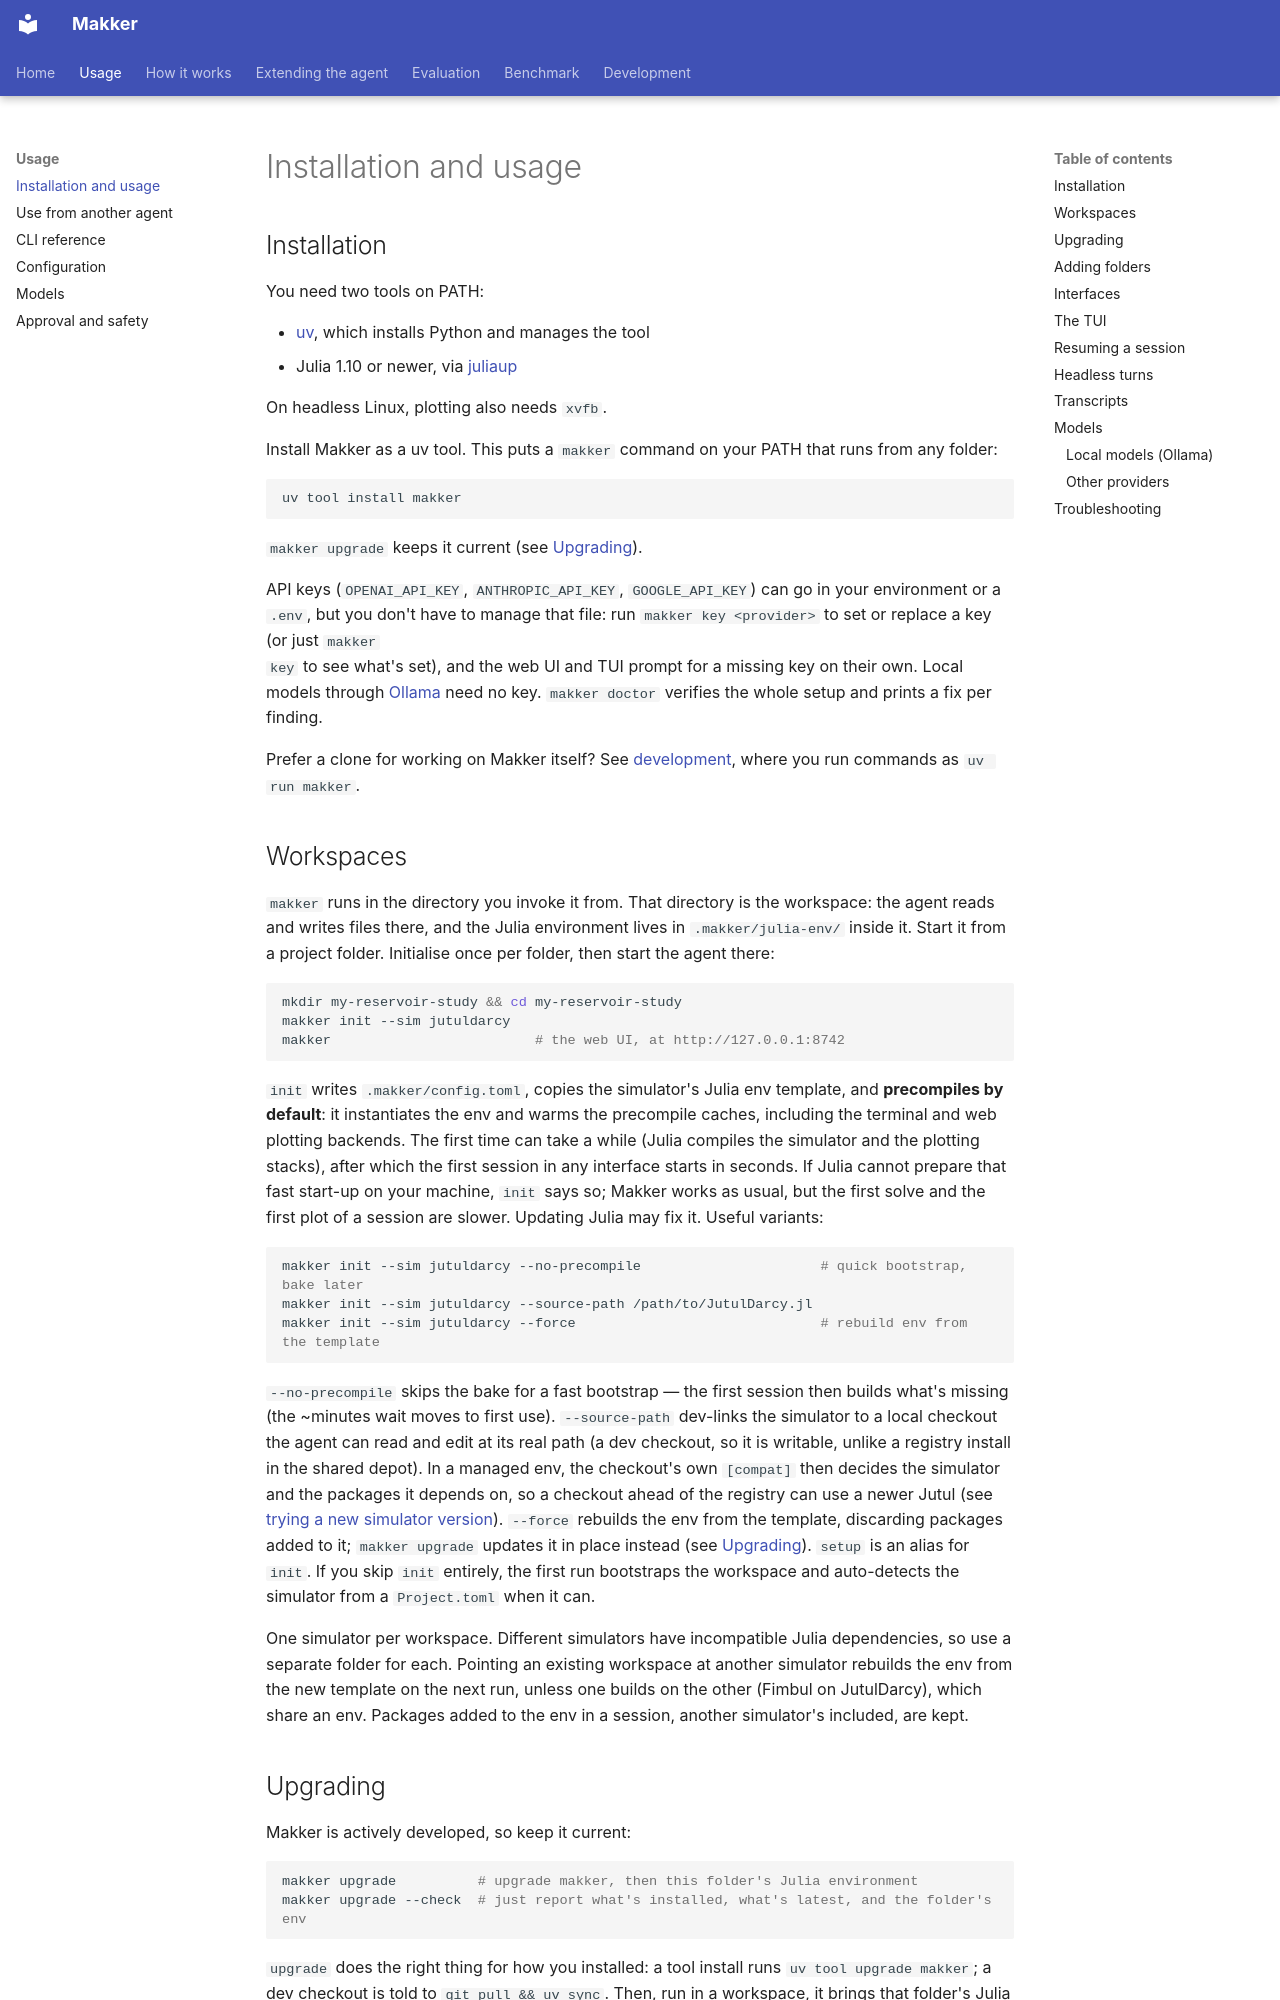

repository: SINTEF-agentlab/makker · page: usage/index.html · generator: mkdocs

# Installation and usage

## Installation

You need two tools on PATH:

- [uv](https://docs.astral.sh/uv/getting-started/installation/), which
  installs Python and manages the tool
- Julia 1.10 or newer, via [juliaup](https://github.com/JuliaLang/juliaup)

On headless Linux, plotting also needs `xvfb`.

Install Makker as a uv tool. This puts a `makker` command on your
PATH that runs from any folder:

```sh
uv tool install makker
```

`makker upgrade` keeps it current (see [Upgrading](#upgrading)).

API keys (`OPENAI_API_KEY`, `ANTHROPIC_API_KEY`, `GOOGLE_API_KEY`) can go in
your environment or a `.env`, but you don't have to manage that file: run
`makker key <provider>` to set or replace a key (or just `makker
key` to see what's set), and the web UI and TUI prompt for a missing key on
their own. Local models through [Ollama](https://ollama.com) need no key.
`makker doctor` verifies the whole setup and prints a fix per finding.

Prefer a clone for working on Makker itself? See
[development](development.md), where you run commands as `uv run makker`.

## Workspaces

`makker` runs in the directory you invoke it from. That directory is the
workspace: the agent reads and writes files there, and the Julia environment
lives in `.makker/julia-env/` inside it. Start it from a project folder.
Initialise once per folder, then start the agent there:

```sh
mkdir my-reservoir-study && cd my-reservoir-study
makker init --sim jutuldarcy
makker                         # the web UI, at http://127.0.0.1:8742
```

`init` writes `.makker/config.toml`, copies the simulator's Julia env
template, and **precompiles by default**: it instantiates the env and warms the
precompile caches, including the terminal and web plotting backends. The first
time can take a while (Julia compiles the simulator and the plotting stacks),
after which the first session in any interface starts in seconds. If Julia
cannot prepare that fast start-up on your machine, `init` says so; Makker works
as usual, but the first solve and the first plot of a session are slower.
Updating Julia may fix it. Useful variants:

```sh
makker init --sim jutuldarcy --no-precompile                      # quick bootstrap, bake later
makker init --sim jutuldarcy --source-path /path/to/JutulDarcy.jl
makker init --sim jutuldarcy --force                              # rebuild env from the template
```

`--no-precompile` skips the bake for a fast bootstrap — the first session then
builds what's missing (the ~minutes wait moves to first use). `--source-path`
dev-links the simulator to a local checkout the agent can read and edit at its
real path (a dev checkout, so it is writable, unlike a registry install in the
shared depot). In a managed env, the checkout's own `[compat]` then decides the
simulator and the packages it depends on, so a checkout ahead of the registry
can use a newer Jutul (see
[trying a new simulator version](adding-a-simulator.md#trying-a-new-simulator-version)).
`--force` rebuilds the env from the template, discarding packages added to it;
`makker upgrade` updates it in place instead (see [Upgrading](#upgrading)).
`setup` is an alias for `init`. If you skip `init`
entirely, the first run bootstraps the workspace and auto-detects the simulator
from a `Project.toml` when it can.

One simulator per workspace. Different simulators have incompatible Julia
dependencies, so use a separate folder for each. Pointing an existing
workspace at another simulator rebuilds the env from the new template on the
next run, unless one builds on the other (Fimbul on JutulDarcy), which share
an env. Packages added to the env in a session, another simulator's included,
are kept.
